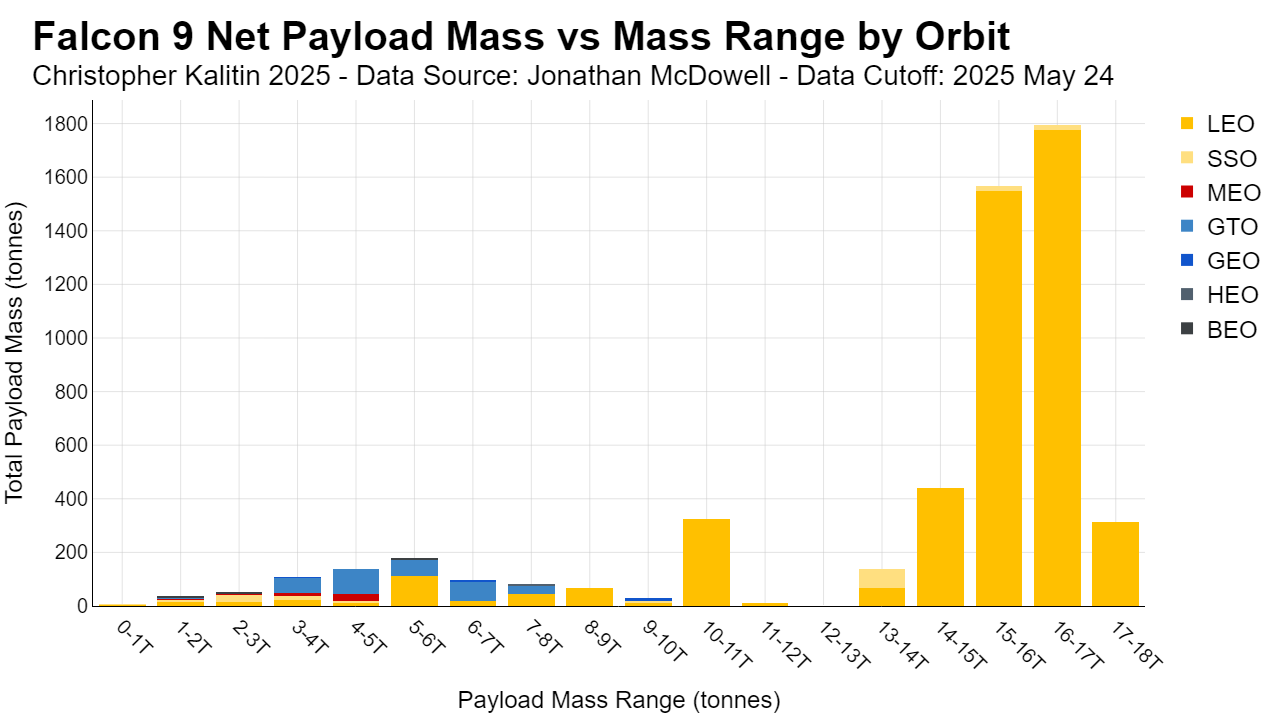

Data behind this chart, as committed beside it:
Payload_Mass_Range, LEO, SSO, MEO, GTO, GEO, HEO, BEO
0-1T, 4.641, 1.283, 0.0, 0.0, 0.0, 0.0, 3.22
1-2T, 13.16, 8.908, 2.932, 3.4, 1.443, 0.0, 5.974
2-3T, 15.82, 26.96, 2.848, 0.0, 0.0, 0.0, 7.894
3-4T, 22.21, 13.99, 13.6, 54.71, 3.7, 0.0, 0.0
4-5T, 9.55, 8.937, 26.95, 92.54, 0.0, 0.0, 0.0
5-6T, 112.4, 0.0, 0.0, 59.91, 0.0, 0.0, 5.7
6-7T, 19.2, 0.0, 0.0, 71.99, 6.84, 0.0, 0.0
7-8T, 45.66, 0.0, 0.0, 28.74, 0.0, 7.2, 0.0
8-9T, 69.0, 0.0, 0.0, 0.0, 0.0, 0.0, 0.0
9-10T, 10.0, 10.0, 0.0, 0.0, 9.2, 0.0, 0.0
10-11T, 326.4, 0.0, 0.0, 0.0, 0.0, 0.0, 0.0
11-12T, 11.87, 0.0, 0.0, 0.0, 0.0, 0.0, 0.0
12-13T, 0.0, 0.0, 0.0, 0.0, 0.0, 0.0, 0.0
13-14T, 68.48, 68.72, 0.0, 0.0, 0.0, 0.0, 0.0
14-15T, 438.6, 0.0, 0.0, 0.0, 0.0, 0.0, 0.0
15-16T, 1550, 15.86, 0.0, 0.0, 0.0, 0.0, 0.0
16-17T, 1777, 16.16, 0.0, 0.0, 0.0, 0.0, 0.0
17-18T, 313, 0.0, 0.0, 0.0, 0.0, 0.0, 0.0
18-19T, 0.0, 0.0, 0.0, 0.0, 0.0, 0.0, 0.0
19-20T, 0.0, 0.0, 0.0, 0.0, 0.0, 0.0, 0.0
